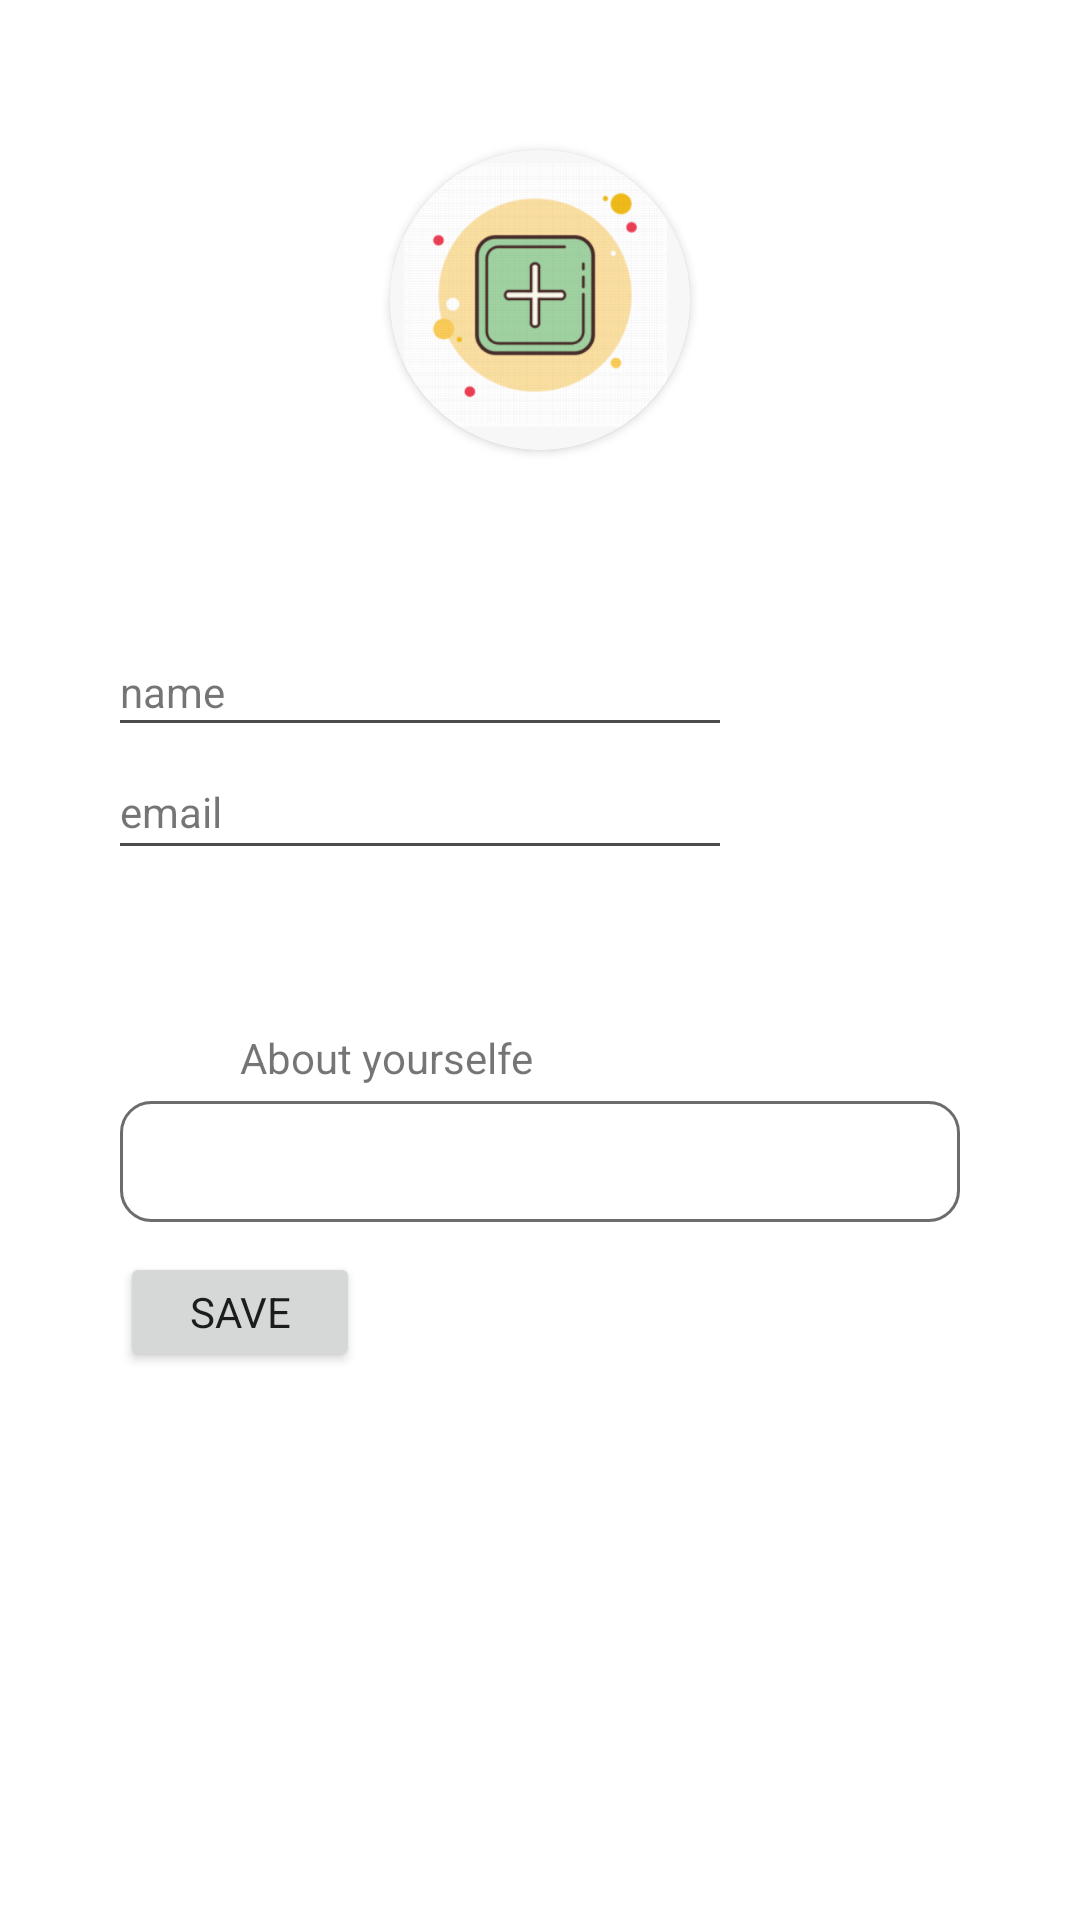

Here is an Android app screen rendered from its layout file. Give the layout XML and the strings, colors and styles it references.
<!-- AndroidManifest.xml: application theme Theme.TextSaver -->
<!-- res/layout/fragment_profile_.xml -->
<?xml version="1.0" encoding="utf-8"?>
<androidx.constraintlayout.widget.ConstraintLayout
    xmlns:android="http://schemas.android.com/apk/res/android"
    xmlns:app="http://schemas.android.com/apk/res-auto"
    xmlns:tools="http://schemas.android.com/tools"
    android:layout_width="match_parent"
    android:layout_height="match_parent"
    tools:context=".Profile_Fragment">

        <androidx.cardview.widget.CardView
            android:id="@+id/img_profilee"
            android:elevation="10dp"
            android:layout_weight="1"
            android:layout_width="100dp"
            android:layout_height="100dp"
            app:cardCornerRadius="100dp"
            android:layout_marginTop="50dp"
            app:layout_constraintEnd_toEndOf="parent"
            app:layout_constraintStart_toStartOf="parent"
            app:layout_constraintTop_toTopOf="parent">
        <ImageView
            android:id="@+id/img_profile"
            android:scaleType="centerCrop"
            app:srcCompat ="@drawable/img_2"
            android:layout_width="100dp"
            android:layout_height="100dp"
            android:contentDescription="TODO">
        </ImageView>
        </androidx.cardview.widget.CardView>

        <TextView
            android:id="@+id/name_prof"
            android:layout_width="200dp"
            android:layout_height="30dp"
            android:layout_marginTop="60dp"
            android:gravity="bottom"
            android:text="name"
            android:layout_marginStart="40dp"
            android:textAlignment="textStart"
            app:layout_constraintStart_toStartOf="parent"
            app:layout_constraintTop_toBottomOf="@+id/img_profilee"
            tools:ignore="RtlCompat" />

        <View
            android:id="@+id/view"
            android:layout_width="200dp"
            android:layout_height="1dp"
            android:background="@color/gray"
            app:layout_constraintEnd_toEndOf="@+id/name_prof"
            app:layout_constraintStart_toStartOf="@+id/name_prof"
            app:layout_constraintTop_toBottomOf="@+id/name_prof" />

        <TextView
            android:id="@+id/email_p"
            android:gravity="bottom"
            android:layout_width="200dp"
            android:layout_height="30dp"
            android:singleLine="true"
            android:scrollHorizontally="true"
            android:layout_marginTop="10dp"
            android:text="email"
            android:textAlignment="textStart"
            app:layout_constraintEnd_toEndOf="@+id/name_prof"
            app:layout_constraintStart_toStartOf="@+id/name_prof"
            app:layout_constraintTop_toTopOf="@+id/view"
            tools:ignore="RtlCompat" />

        <View
            android:id="@+id/view2"
            android:layout_width="200dp"
            android:layout_height="1dp"
            android:layout_marginTop="1dp"
            android:background="@color/gray"
            app:layout_constraintEnd_toEndOf="@+id/email_p"
            app:layout_constraintStart_toStartOf="@+id/email_p"
            app:layout_constraintTop_toBottomOf="@+id/email_p" />


        <TextView
            android:id="@+id/textView"
            android:layout_width="200dp"
            android:layout_height="30dp"
            android:layout_marginTop="50dp"
            android:gravity="bottom"
            android:text="About yourselfe"
            android:layout_marginStart="40dp"
            android:textAlignment="textStart"
            app:layout_constraintStart_toStartOf="@+id/view2"
            app:layout_constraintTop_toBottomOf="@+id/view2"
            tools:ignore="RtlCompat" />

        <EditText
            android:id="@+id/editText"
            android:layout_width="match_parent"
            android:layout_height="wrap_content"
            android:layout_marginHorizontal="40dp"
            android:layout_marginTop="5dp"
            android:autofillHints=""
            android:background="@drawable/shape_profile_bio"
            android:padding="10dp"
            android:textSize="15dp"
            app:layout_constraintEnd_toEndOf="parent"
            app:layout_constraintStart_toStartOf="parent"
            app:layout_constraintTop_toBottomOf="@+id/textView"
            android:inputType="text" />

        <Button
            android:id="@+id/btn_taid_bio"
            android:layout_width="80dp"
            android:layout_height="40dp"
            android:layout_marginTop="10dp"
            android:text="save"
            app:layout_constraintStart_toStartOf="@+id/editText"
            app:layout_constraintTop_toBottomOf="@+id/editText" />
</androidx.constraintlayout.widget.ConstraintLayout>
<!-- resources referenced by this layout -->
<resources>
  <color name="gray">#4C4C4C</color>
  <!-- drawable img_2: png bitmap (drawable, 36703 bytes) -->
  <!-- drawable shape_profile_bio (drawable) -->
  <?xml version="1.0" encoding="utf-8"?>
  <shape
      android:shape="rectangle"
      xmlns:android="http://schemas.android.com/apk/res/android">
  
      <solid android:color="@color/white"/>
      <stroke android:color="@color/gray_light"/>
      <stroke android:width="1dp"/>
      <corners android:radius="10dp"/>
  </shape>
  <style name="Theme.TextSaver" parent="Base.Theme.TextSaver" />
  <color name="white">#FFFFFFFF</color>
  <color name="gray_light">#6C6C6C</color>
  <style name="Base.Theme.TextSaver" parent="Theme.MaterialComponents.DayNight.NoActionBar">
          
          
  
          <item name="colorPrimary">@color/green</item>
          <item name="colorOnPrimary">@color/white</item>
  
          <item name="colorSecondary">@color/black</item>
  
          <item name="fontFamily">@font/primary_regular</item>
  
          <item name="android:statusBarColor" tools:targetApi="l">?attr/colorSecondary</item>
      </style>
  <color name="green">#006064</color>
  <color name="black">#FF000000</color>
</resources>
